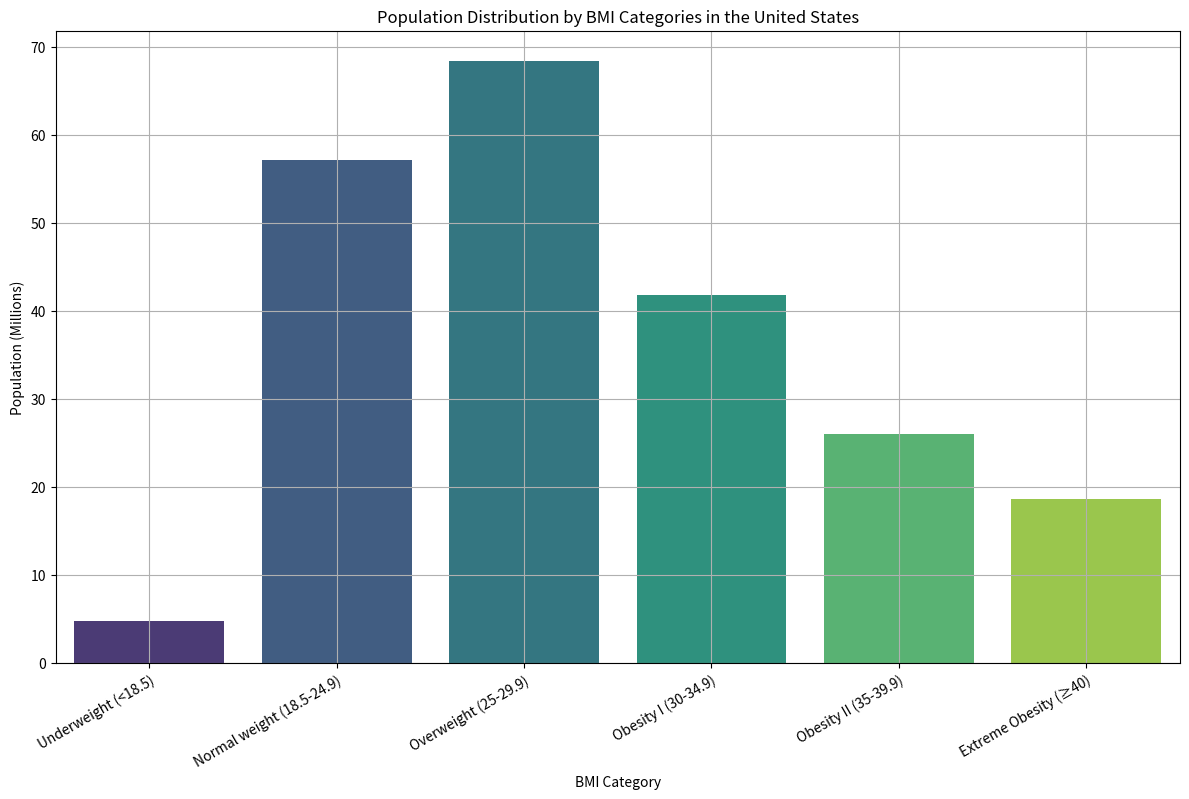

Reproduce this figure in Python. (Note: this script raises an exception after producing the figure.)
import matplotlib.pyplot as plt
import seaborn as sns

# Given data
raw_data = """Underweight (<18.5),4.8
Normal weight (18.5-24.9),57.2
Overweight (25-29.9),68.4
Obesity I (30-34.9),41.8
Obesity II (35-39.9),26.1
Extreme Obesity (≥40),18.7"""

# Transform the data into the required variables
line_labels = []
data = []
for line in raw_data.splitlines():
    label, value = line.split(',')
    line_labels.append(label)
    data.append(float(value))

# Visualization
plt.figure(figsize=(12, 8))
ax = plt.subplot()

# Plot histogram
sns.barplot(x=line_labels, y=data, ax=ax, palette="viridis")

# Set the title and labels
ax.set_title('Population Distribution by BMI Categories in the United States')
ax.set_xlabel('BMI Category')
ax.set_ylabel('Population (Millions)')

# Rotate x labels and wrap them if they are too long
ax.set_xticklabels(ax.get_xticklabels(), rotation=30, ha='right', wrap=True)

# Layout adjustment and grid
plt.grid(True)
plt.tight_layout()

# Save the figure
plt.savefig('/cpfs01/user/liuqi/workspace/plotchart/data-300/histogram/png/98.png', dpi=300)

# Clear the current image state
plt.clf()
